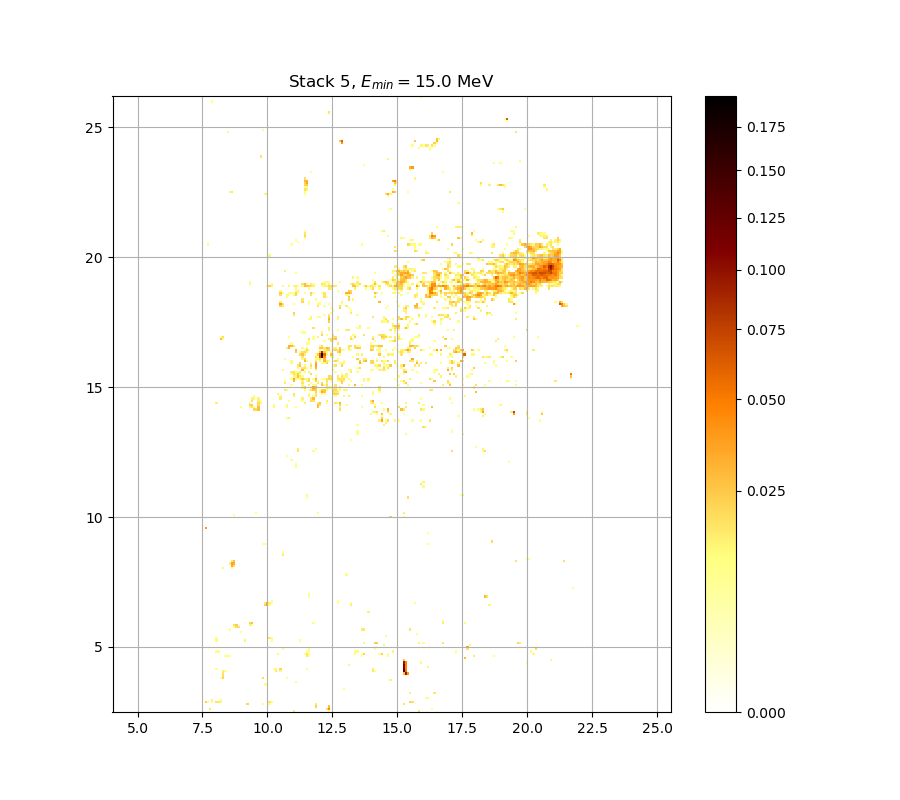

The data file committed next to this chart (first rows):
0.000000000000000000e+00, 0.000000000000000000e+00, 0.000000000000000000e+00, 0.000000000000000000e+00, 0.000000000000000000e+00, 0.000000000000000000e+00, 0.000000000000000000e+00, 0.000000000000000000e+00, 0.000000000000000000e+00, 0.000000000000000000e+00, 0.000000000000000000e+00, 0.000000000000000000e+00, 0.000000000000000000e+00, 0.000000000000000000e+00, 0.000000000000000000e+00, 0.000000000000000000e+00, 0.000000000000000000e+00, 0.000000000000000000e+00, 0.000000000000000000e+00, 0.000000000000000000e+00, 0.000000000000000000e+00, 0.000000000000000000e+00, 0.000000000000000000e+00, 0.000000000000000000e+00
0.000000000000000000e+00, 0.000000000000000000e+00, 1.719610111722552973e-02, 0.000000000000000000e+00, 0.000000000000000000e+00, 0.000000000000000000e+00, 0.000000000000000000e+00, 0.000000000000000000e+00, 0.000000000000000000e+00, 0.000000000000000000e+00, 0.000000000000000000e+00, 0.000000000000000000e+00, 0.000000000000000000e+00, 0.000000000000000000e+00, 0.000000000000000000e+00, 0.000000000000000000e+00, 0.000000000000000000e+00, 0.000000000000000000e+00, 0.000000000000000000e+00, 0.000000000000000000e+00, 0.000000000000000000e+00, 0.000000000000000000e+00, 0.000000000000000000e+00, 0.000000000000000000e+00
0.000000000000000000e+00, 0.000000000000000000e+00, 0.000000000000000000e+00, 0.000000000000000000e+00, 0.000000000000000000e+00, 0.000000000000000000e+00, 0.000000000000000000e+00, 0.000000000000000000e+00, 0.000000000000000000e+00, 0.000000000000000000e+00, 0.000000000000000000e+00, 0.000000000000000000e+00, 0.000000000000000000e+00, 0.000000000000000000e+00, 0.000000000000000000e+00, 0.000000000000000000e+00, 0.000000000000000000e+00, 0.000000000000000000e+00, 0.000000000000000000e+00, 0.000000000000000000e+00, 0.000000000000000000e+00, 0.000000000000000000e+00, 0.000000000000000000e+00, 0.000000000000000000e+00
0.000000000000000000e+00, 0.000000000000000000e+00, 0.000000000000000000e+00, 0.000000000000000000e+00, 0.000000000000000000e+00, 0.000000000000000000e+00, 0.000000000000000000e+00, 0.000000000000000000e+00, 0.000000000000000000e+00, 0.000000000000000000e+00, 0.000000000000000000e+00, 0.000000000000000000e+00, 0.000000000000000000e+00, 0.000000000000000000e+00, 0.000000000000000000e+00, 0.000000000000000000e+00, 0.000000000000000000e+00, 0.000000000000000000e+00, 0.000000000000000000e+00, 2.163626798869855775e-02, 0.000000000000000000e+00, 0.000000000000000000e+00, 0.000000000000000000e+00, 0.000000000000000000e+00
2.343959343288997549e-02, 1.049670577464952882e-02, 0.000000000000000000e+00, 1.013849020610619288e-02, 0.000000000000000000e+00, 1.767557770505898129e-02, 1.749575880710088974e-02, 1.342468726727109353e-02, 0.000000000000000000e+00, 0.000000000000000000e+00, 0.000000000000000000e+00, 0.000000000000000000e+00, 0.000000000000000000e+00, 0.000000000000000000e+00, 0.000000000000000000e+00, 0.000000000000000000e+00, 0.000000000000000000e+00, 0.000000000000000000e+00, 0.000000000000000000e+00, 0.000000000000000000e+00, 0.000000000000000000e+00, 0.000000000000000000e+00, 0.000000000000000000e+00, 0.000000000000000000e+00
0.000000000000000000e+00, 0.000000000000000000e+00, 0.000000000000000000e+00, 1.504004612437717832e-02, 0.000000000000000000e+00, 0.000000000000000000e+00, 0.000000000000000000e+00, 1.270720557413629673e-02, 0.000000000000000000e+00, 0.000000000000000000e+00, 0.000000000000000000e+00, 0.000000000000000000e+00, 0.000000000000000000e+00, 0.000000000000000000e+00, 0.000000000000000000e+00, 0.000000000000000000e+00, 0.000000000000000000e+00, 0.000000000000000000e+00, 0.000000000000000000e+00, 0.000000000000000000e+00, 0.000000000000000000e+00, 0.000000000000000000e+00, 0.000000000000000000e+00, 0.000000000000000000e+00
0.000000000000000000e+00, 0.000000000000000000e+00, 0.000000000000000000e+00, 0.000000000000000000e+00, 0.000000000000000000e+00, 0.000000000000000000e+00, 0.000000000000000000e+00, 0.000000000000000000e+00, 0.000000000000000000e+00, 0.000000000000000000e+00, 0.000000000000000000e+00, 0.000000000000000000e+00, 0.000000000000000000e+00, 0.000000000000000000e+00, 0.000000000000000000e+00, 0.000000000000000000e+00, 0.000000000000000000e+00, 0.000000000000000000e+00, 0.000000000000000000e+00, 0.000000000000000000e+00, 0.000000000000000000e+00, 0.000000000000000000e+00, 0.000000000000000000e+00, 0.000000000000000000e+00
0.000000000000000000e+00, 0.000000000000000000e+00, 0.000000000000000000e+00, 0.000000000000000000e+00, 0.000000000000000000e+00, 0.000000000000000000e+00, 0.000000000000000000e+00, 0.000000000000000000e+00, 0.000000000000000000e+00, 0.000000000000000000e+00, 0.000000000000000000e+00, 0.000000000000000000e+00, 0.000000000000000000e+00, 0.000000000000000000e+00, 0.000000000000000000e+00, 0.000000000000000000e+00, 0.000000000000000000e+00, 0.000000000000000000e+00, 0.000000000000000000e+00, 0.000000000000000000e+00, 0.000000000000000000e+00, 0.000000000000000000e+00, 0.000000000000000000e+00, 0.000000000000000000e+00
0.000000000000000000e+00, 0.000000000000000000e+00, 0.000000000000000000e+00, 0.000000000000000000e+00, 0.000000000000000000e+00, 0.000000000000000000e+00, 0.000000000000000000e+00, 0.000000000000000000e+00, 0.000000000000000000e+00, 0.000000000000000000e+00, 0.000000000000000000e+00, 0.000000000000000000e+00, 0.000000000000000000e+00, 0.000000000000000000e+00, 0.000000000000000000e+00, 0.000000000000000000e+00, 0.000000000000000000e+00, 0.000000000000000000e+00, 0.000000000000000000e+00, 0.000000000000000000e+00, 0.000000000000000000e+00, 0.000000000000000000e+00, 0.000000000000000000e+00, 0.000000000000000000e+00
0.000000000000000000e+00, 0.000000000000000000e+00, 0.000000000000000000e+00, 0.000000000000000000e+00, 0.000000000000000000e+00, 0.000000000000000000e+00, 0.000000000000000000e+00, 0.000000000000000000e+00, 0.000000000000000000e+00, 0.000000000000000000e+00, 0.000000000000000000e+00, 0.000000000000000000e+00, 0.000000000000000000e+00, 0.000000000000000000e+00, 0.000000000000000000e+00, 0.000000000000000000e+00, 0.000000000000000000e+00, 0.000000000000000000e+00, 0.000000000000000000e+00, 0.000000000000000000e+00, 0.000000000000000000e+00, 0.000000000000000000e+00, 0.000000000000000000e+00, 0.000000000000000000e+00
0.000000000000000000e+00, 0.000000000000000000e+00, 0.000000000000000000e+00, 0.000000000000000000e+00, 0.000000000000000000e+00, 0.000000000000000000e+00, 0.000000000000000000e+00, 0.000000000000000000e+00, 0.000000000000000000e+00, 0.000000000000000000e+00, 0.000000000000000000e+00, 0.000000000000000000e+00, 0.000000000000000000e+00, 0.000000000000000000e+00, 0.000000000000000000e+00, 0.000000000000000000e+00, 0.000000000000000000e+00, 0.000000000000000000e+00, 0.000000000000000000e+00, 0.000000000000000000e+00, 0.000000000000000000e+00, 0.000000000000000000e+00, 0.000000000000000000e+00, 0.000000000000000000e+00
0.000000000000000000e+00, 0.000000000000000000e+00, 0.000000000000000000e+00, 0.000000000000000000e+00, 0.000000000000000000e+00, 0.000000000000000000e+00, 0.000000000000000000e+00, 0.000000000000000000e+00, 0.000000000000000000e+00, 0.000000000000000000e+00, 0.000000000000000000e+00, 0.000000000000000000e+00, 0.000000000000000000e+00, 0.000000000000000000e+00, 0.000000000000000000e+00, 0.000000000000000000e+00, 0.000000000000000000e+00, 0.000000000000000000e+00, 0.000000000000000000e+00, 0.000000000000000000e+00, 0.000000000000000000e+00, 0.000000000000000000e+00, 0.000000000000000000e+00, 0.000000000000000000e+00
0.000000000000000000e+00, 0.000000000000000000e+00, 0.000000000000000000e+00, 0.000000000000000000e+00, 0.000000000000000000e+00, 0.000000000000000000e+00, 0.000000000000000000e+00, 0.000000000000000000e+00, 0.000000000000000000e+00, 0.000000000000000000e+00, 0.000000000000000000e+00, 0.000000000000000000e+00, 0.000000000000000000e+00, 0.000000000000000000e+00, 0.000000000000000000e+00, 0.000000000000000000e+00, 0.000000000000000000e+00, 0.000000000000000000e+00, 0.000000000000000000e+00, 0.000000000000000000e+00, 0.000000000000000000e+00, 0.000000000000000000e+00, 0.000000000000000000e+00, 0.000000000000000000e+00
0.000000000000000000e+00, 0.000000000000000000e+00, 0.000000000000000000e+00, 0.000000000000000000e+00, 0.000000000000000000e+00, 0.000000000000000000e+00, 0.000000000000000000e+00, 0.000000000000000000e+00, 0.000000000000000000e+00, 0.000000000000000000e+00, 0.000000000000000000e+00, 0.000000000000000000e+00, 0.000000000000000000e+00, 0.000000000000000000e+00, 0.000000000000000000e+00, 0.000000000000000000e+00, 0.000000000000000000e+00, 0.000000000000000000e+00, 0.000000000000000000e+00, 0.000000000000000000e+00, 0.000000000000000000e+00, 0.000000000000000000e+00, 0.000000000000000000e+00, 0.000000000000000000e+00
0.000000000000000000e+00, 0.000000000000000000e+00, 0.000000000000000000e+00, 0.000000000000000000e+00, 0.000000000000000000e+00, 0.000000000000000000e+00, 0.000000000000000000e+00, 0.000000000000000000e+00, 0.000000000000000000e+00, 0.000000000000000000e+00, 0.000000000000000000e+00, 0.000000000000000000e+00, 0.000000000000000000e+00, 0.000000000000000000e+00, 0.000000000000000000e+00, 0.000000000000000000e+00, 0.000000000000000000e+00, 0.000000000000000000e+00, 0.000000000000000000e+00, 0.000000000000000000e+00, 0.000000000000000000e+00, 0.000000000000000000e+00, 0.000000000000000000e+00, 0.000000000000000000e+00
0.000000000000000000e+00, 0.000000000000000000e+00, 0.000000000000000000e+00, 0.000000000000000000e+00, 0.000000000000000000e+00, 0.000000000000000000e+00, 0.000000000000000000e+00, 1.067583887558623719e-02, 2.235736905280489434e-02, 0.000000000000000000e+00, 0.000000000000000000e+00, 0.000000000000000000e+00, 0.000000000000000000e+00, 0.000000000000000000e+00, 0.000000000000000000e+00, 0.000000000000000000e+00, 0.000000000000000000e+00, 0.000000000000000000e+00, 0.000000000000000000e+00, 0.000000000000000000e+00, 0.000000000000000000e+00, 0.000000000000000000e+00, 0.000000000000000000e+00, 0.000000000000000000e+00
0.000000000000000000e+00, 0.000000000000000000e+00, 0.000000000000000000e+00, 0.000000000000000000e+00, 0.000000000000000000e+00, 0.000000000000000000e+00, 0.000000000000000000e+00, 0.000000000000000000e+00, 2.025500333994904867e-02, 0.000000000000000000e+00, 0.000000000000000000e+00, 0.000000000000000000e+00, 0.000000000000000000e+00, 0.000000000000000000e+00, 0.000000000000000000e+00, 0.000000000000000000e+00, 0.000000000000000000e+00, 0.000000000000000000e+00, 0.000000000000000000e+00, 0.000000000000000000e+00, 0.000000000000000000e+00, 0.000000000000000000e+00, 0.000000000000000000e+00, 0.000000000000000000e+00
0.000000000000000000e+00, 0.000000000000000000e+00, 0.000000000000000000e+00, 0.000000000000000000e+00, 0.000000000000000000e+00, 0.000000000000000000e+00, 0.000000000000000000e+00, 0.000000000000000000e+00, 1.785541485561260161e-02, 0.000000000000000000e+00, 0.000000000000000000e+00, 0.000000000000000000e+00, 0.000000000000000000e+00, 0.000000000000000000e+00, 0.000000000000000000e+00, 0.000000000000000000e+00, 0.000000000000000000e+00, 0.000000000000000000e+00, 0.000000000000000000e+00, 0.000000000000000000e+00, 0.000000000000000000e+00, 0.000000000000000000e+00, 0.000000000000000000e+00, 0.000000000000000000e+00
0.000000000000000000e+00, 0.000000000000000000e+00, 0.000000000000000000e+00, 0.000000000000000000e+00, 0.000000000000000000e+00, 0.000000000000000000e+00, 0.000000000000000000e+00, 0.000000000000000000e+00, 1.539920936928684120e-02, 1.228880275851135934e-02, 0.000000000000000000e+00, 0.000000000000000000e+00, 0.000000000000000000e+00, 0.000000000000000000e+00, 0.000000000000000000e+00, 0.000000000000000000e+00, 0.000000000000000000e+00, 0.000000000000000000e+00, 0.000000000000000000e+00, 0.000000000000000000e+00, 0.000000000000000000e+00, 0.000000000000000000e+00, 0.000000000000000000e+00, 0.000000000000000000e+00
0.000000000000000000e+00, 0.000000000000000000e+00, 0.000000000000000000e+00, 0.000000000000000000e+00, 0.000000000000000000e+00, 1.079527034403559779e-02, 0.000000000000000000e+00, 0.000000000000000000e+00, 0.000000000000000000e+00, 0.000000000000000000e+00, 0.000000000000000000e+00, 0.000000000000000000e+00, 0.000000000000000000e+00, 0.000000000000000000e+00, 0.000000000000000000e+00, 0.000000000000000000e+00, 0.000000000000000000e+00, 0.000000000000000000e+00, 0.000000000000000000e+00, 0.000000000000000000e+00, 0.000000000000000000e+00, 0.000000000000000000e+00, 0.000000000000000000e+00, 0.000000000000000000e+00
0.000000000000000000e+00, 0.000000000000000000e+00, 0.000000000000000000e+00, 0.000000000000000000e+00, 0.000000000000000000e+00, 0.000000000000000000e+00, 0.000000000000000000e+00, 0.000000000000000000e+00, 0.000000000000000000e+00, 0.000000000000000000e+00, 0.000000000000000000e+00, 0.000000000000000000e+00, 0.000000000000000000e+00, 0.000000000000000000e+00, 0.000000000000000000e+00, 0.000000000000000000e+00, 0.000000000000000000e+00, 0.000000000000000000e+00, 0.000000000000000000e+00, 0.000000000000000000e+00, 0.000000000000000000e+00, 0.000000000000000000e+00, 0.000000000000000000e+00, 0.000000000000000000e+00
0.000000000000000000e+00, 0.000000000000000000e+00, 0.000000000000000000e+00, 0.000000000000000000e+00, 0.000000000000000000e+00, 0.000000000000000000e+00, 0.000000000000000000e+00, 0.000000000000000000e+00, 0.000000000000000000e+00, 0.000000000000000000e+00, 0.000000000000000000e+00, 0.000000000000000000e+00, 0.000000000000000000e+00, 0.000000000000000000e+00, 0.000000000000000000e+00, 0.000000000000000000e+00, 0.000000000000000000e+00, 0.000000000000000000e+00, 0.000000000000000000e+00, 0.000000000000000000e+00, 0.000000000000000000e+00, 0.000000000000000000e+00, 0.000000000000000000e+00, 0.000000000000000000e+00
0.000000000000000000e+00, 0.000000000000000000e+00, 0.000000000000000000e+00, 0.000000000000000000e+00, 0.000000000000000000e+00, 0.000000000000000000e+00, 0.000000000000000000e+00, 0.000000000000000000e+00, 0.000000000000000000e+00, 0.000000000000000000e+00, 0.000000000000000000e+00, 0.000000000000000000e+00, 0.000000000000000000e+00, 0.000000000000000000e+00, 0.000000000000000000e+00, 0.000000000000000000e+00, 0.000000000000000000e+00, 0.000000000000000000e+00, 0.000000000000000000e+00, 0.000000000000000000e+00, 0.000000000000000000e+00, 0.000000000000000000e+00, 0.000000000000000000e+00, 0.000000000000000000e+00
0.000000000000000000e+00, 0.000000000000000000e+00, 0.000000000000000000e+00, 0.000000000000000000e+00, 0.000000000000000000e+00, 0.000000000000000000e+00, 0.000000000000000000e+00, 0.000000000000000000e+00, 0.000000000000000000e+00, 0.000000000000000000e+00, 0.000000000000000000e+00, 0.000000000000000000e+00, 0.000000000000000000e+00, 0.000000000000000000e+00, 0.000000000000000000e+00, 0.000000000000000000e+00, 0.000000000000000000e+00, 0.000000000000000000e+00, 0.000000000000000000e+00, 0.000000000000000000e+00, 0.000000000000000000e+00, 0.000000000000000000e+00, 0.000000000000000000e+00, 0.000000000000000000e+00
0.000000000000000000e+00, 0.000000000000000000e+00, 0.000000000000000000e+00, 0.000000000000000000e+00, 0.000000000000000000e+00, 0.000000000000000000e+00, 0.000000000000000000e+00, 0.000000000000000000e+00, 0.000000000000000000e+00, 0.000000000000000000e+00, 0.000000000000000000e+00, 0.000000000000000000e+00, 0.000000000000000000e+00, 0.000000000000000000e+00, 0.000000000000000000e+00, 0.000000000000000000e+00, 0.000000000000000000e+00, 0.000000000000000000e+00, 0.000000000000000000e+00, 0.000000000000000000e+00, 0.000000000000000000e+00, 0.000000000000000000e+00, 0.000000000000000000e+00, 0.000000000000000000e+00
0.000000000000000000e+00, 0.000000000000000000e+00, 0.000000000000000000e+00, 0.000000000000000000e+00, 0.000000000000000000e+00, 0.000000000000000000e+00, 0.000000000000000000e+00, 0.000000000000000000e+00, 0.000000000000000000e+00, 1.019818812157276960e-02, 1.276698509569542880e-02, 1.127307165841598402e-02, 0.000000000000000000e+00, 0.000000000000000000e+00, 0.000000000000000000e+00, 0.000000000000000000e+00, 0.000000000000000000e+00, 0.000000000000000000e+00, 0.000000000000000000e+00, 0.000000000000000000e+00, 0.000000000000000000e+00, 0.000000000000000000e+00, 0.000000000000000000e+00, 0.000000000000000000e+00
0.000000000000000000e+00, 0.000000000000000000e+00, 0.000000000000000000e+00, 0.000000000000000000e+00, 0.000000000000000000e+00, 0.000000000000000000e+00, 0.000000000000000000e+00, 0.000000000000000000e+00, 0.000000000000000000e+00, 0.000000000000000000e+00, 0.000000000000000000e+00, 0.000000000000000000e+00, 0.000000000000000000e+00, 0.000000000000000000e+00, 0.000000000000000000e+00, 0.000000000000000000e+00, 0.000000000000000000e+00, 0.000000000000000000e+00, 0.000000000000000000e+00, 0.000000000000000000e+00, 0.000000000000000000e+00, 0.000000000000000000e+00, 0.000000000000000000e+00, 0.000000000000000000e+00
0.000000000000000000e+00, 0.000000000000000000e+00, 0.000000000000000000e+00, 0.000000000000000000e+00, 0.000000000000000000e+00, 1.169124721883022487e-02, 1.103415589181763398e-02, 0.000000000000000000e+00, 0.000000000000000000e+00, 0.000000000000000000e+00, 0.000000000000000000e+00, 0.000000000000000000e+00, 0.000000000000000000e+00, 0.000000000000000000e+00, 0.000000000000000000e+00, 0.000000000000000000e+00, 0.000000000000000000e+00, 0.000000000000000000e+00, 0.000000000000000000e+00, 0.000000000000000000e+00, 0.000000000000000000e+00, 0.000000000000000000e+00, 0.000000000000000000e+00, 0.000000000000000000e+00
0.000000000000000000e+00, 0.000000000000000000e+00, 0.000000000000000000e+00, 0.000000000000000000e+00, 0.000000000000000000e+00, 0.000000000000000000e+00, 0.000000000000000000e+00, 0.000000000000000000e+00, 0.000000000000000000e+00, 0.000000000000000000e+00, 0.000000000000000000e+00, 0.000000000000000000e+00, 0.000000000000000000e+00, 0.000000000000000000e+00, 0.000000000000000000e+00, 0.000000000000000000e+00, 0.000000000000000000e+00, 0.000000000000000000e+00, 0.000000000000000000e+00, 0.000000000000000000e+00, 0.000000000000000000e+00, 0.000000000000000000e+00, 0.000000000000000000e+00, 0.000000000000000000e+00
0.000000000000000000e+00, 0.000000000000000000e+00, 0.000000000000000000e+00, 0.000000000000000000e+00, 0.000000000000000000e+00, 0.000000000000000000e+00, 0.000000000000000000e+00, 0.000000000000000000e+00, 0.000000000000000000e+00, 0.000000000000000000e+00, 0.000000000000000000e+00, 0.000000000000000000e+00, 0.000000000000000000e+00, 0.000000000000000000e+00, 0.000000000000000000e+00, 0.000000000000000000e+00, 0.000000000000000000e+00, 0.000000000000000000e+00, 0.000000000000000000e+00, 0.000000000000000000e+00, 0.000000000000000000e+00, 0.000000000000000000e+00, 0.000000000000000000e+00, 0.000000000000000000e+00
0.000000000000000000e+00, 0.000000000000000000e+00, 0.000000000000000000e+00, 0.000000000000000000e+00, 0.000000000000000000e+00, 0.000000000000000000e+00, 0.000000000000000000e+00, 0.000000000000000000e+00, 0.000000000000000000e+00, 0.000000000000000000e+00, 0.000000000000000000e+00, 0.000000000000000000e+00, 0.000000000000000000e+00, 0.000000000000000000e+00, 0.000000000000000000e+00, 0.000000000000000000e+00, 0.000000000000000000e+00, 0.000000000000000000e+00, 0.000000000000000000e+00, 0.000000000000000000e+00, 0.000000000000000000e+00, 0.000000000000000000e+00, 0.000000000000000000e+00, 0.000000000000000000e+00
0.000000000000000000e+00, 0.000000000000000000e+00, 0.000000000000000000e+00, 0.000000000000000000e+00, 0.000000000000000000e+00, 0.000000000000000000e+00, 0.000000000000000000e+00, 0.000000000000000000e+00, 0.000000000000000000e+00, 0.000000000000000000e+00, 0.000000000000000000e+00, 0.000000000000000000e+00, 0.000000000000000000e+00, 0.000000000000000000e+00, 0.000000000000000000e+00, 0.000000000000000000e+00, 0.000000000000000000e+00, 0.000000000000000000e+00, 0.000000000000000000e+00, 0.000000000000000000e+00, 0.000000000000000000e+00, 0.000000000000000000e+00, 0.000000000000000000e+00, 0.000000000000000000e+00
0.000000000000000000e+00, 0.000000000000000000e+00, 0.000000000000000000e+00, 0.000000000000000000e+00, 0.000000000000000000e+00, 1.306591162745515851e-02, 0.000000000000000000e+00, 0.000000000000000000e+00, 0.000000000000000000e+00, 0.000000000000000000e+00, 0.000000000000000000e+00, 0.000000000000000000e+00, 0.000000000000000000e+00, 0.000000000000000000e+00, 0.000000000000000000e+00, 0.000000000000000000e+00, 0.000000000000000000e+00, 0.000000000000000000e+00, 1.492034085186112399e-02, 0.000000000000000000e+00, 0.000000000000000000e+00, 0.000000000000000000e+00, 0.000000000000000000e+00, 0.000000000000000000e+00
0.000000000000000000e+00, 0.000000000000000000e+00, 0.000000000000000000e+00, 0.000000000000000000e+00, 0.000000000000000000e+00, 1.175099418686474488e-02, 0.000000000000000000e+00, 0.000000000000000000e+00, 0.000000000000000000e+00, 0.000000000000000000e+00, 0.000000000000000000e+00, 0.000000000000000000e+00, 0.000000000000000000e+00, 0.000000000000000000e+00, 0.000000000000000000e+00, 0.000000000000000000e+00, 0.000000000000000000e+00, 0.000000000000000000e+00, 0.000000000000000000e+00, 0.000000000000000000e+00, 0.000000000000000000e+00, 0.000000000000000000e+00, 0.000000000000000000e+00, 0.000000000000000000e+00
0.000000000000000000e+00, 0.000000000000000000e+00, 0.000000000000000000e+00, 0.000000000000000000e+00, 0.000000000000000000e+00, 0.000000000000000000e+00, 0.000000000000000000e+00, 0.000000000000000000e+00, 0.000000000000000000e+00, 0.000000000000000000e+00, 0.000000000000000000e+00, 0.000000000000000000e+00, 0.000000000000000000e+00, 0.000000000000000000e+00, 0.000000000000000000e+00, 0.000000000000000000e+00, 0.000000000000000000e+00, 0.000000000000000000e+00, 0.000000000000000000e+00, 0.000000000000000000e+00, 0.000000000000000000e+00, 0.000000000000000000e+00, 0.000000000000000000e+00, 0.000000000000000000e+00
0.000000000000000000e+00, 0.000000000000000000e+00, 0.000000000000000000e+00, 0.000000000000000000e+00, 0.000000000000000000e+00, 0.000000000000000000e+00, 0.000000000000000000e+00, 0.000000000000000000e+00, 0.000000000000000000e+00, 0.000000000000000000e+00, 0.000000000000000000e+00, 0.000000000000000000e+00, 0.000000000000000000e+00, 0.000000000000000000e+00, 0.000000000000000000e+00, 0.000000000000000000e+00, 0.000000000000000000e+00, 0.000000000000000000e+00, 0.000000000000000000e+00, 0.000000000000000000e+00, 0.000000000000000000e+00, 0.000000000000000000e+00, 0.000000000000000000e+00, 0.000000000000000000e+00
0.000000000000000000e+00, 0.000000000000000000e+00, 0.000000000000000000e+00, 0.000000000000000000e+00, 0.000000000000000000e+00, 0.000000000000000000e+00, 0.000000000000000000e+00, 0.000000000000000000e+00, 0.000000000000000000e+00, 0.000000000000000000e+00, 0.000000000000000000e+00, 0.000000000000000000e+00, 0.000000000000000000e+00, 0.000000000000000000e+00, 0.000000000000000000e+00, 0.000000000000000000e+00, 1.127307165841598402e-02, 0.000000000000000000e+00, 0.000000000000000000e+00, 0.000000000000000000e+00, 0.000000000000000000e+00, 0.000000000000000000e+00, 0.000000000000000000e+00, 0.000000000000000000e+00
0.000000000000000000e+00, 0.000000000000000000e+00, 0.000000000000000000e+00, 0.000000000000000000e+00, 0.000000000000000000e+00, 0.000000000000000000e+00, 0.000000000000000000e+00, 0.000000000000000000e+00, 0.000000000000000000e+00, 0.000000000000000000e+00, 0.000000000000000000e+00, 1.103415589181763398e-02, 0.000000000000000000e+00, 0.000000000000000000e+00, 0.000000000000000000e+00, 0.000000000000000000e+00, 0.000000000000000000e+00, 0.000000000000000000e+00, 0.000000000000000000e+00, 0.000000000000000000e+00, 0.000000000000000000e+00, 0.000000000000000000e+00, 0.000000000000000000e+00, 0.000000000000000000e+00
0.000000000000000000e+00, 0.000000000000000000e+00, 0.000000000000000000e+00, 0.000000000000000000e+00, 0.000000000000000000e+00, 0.000000000000000000e+00, 0.000000000000000000e+00, 0.000000000000000000e+00, 0.000000000000000000e+00, 0.000000000000000000e+00, 0.000000000000000000e+00, 0.000000000000000000e+00, 0.000000000000000000e+00, 1.049670577464952882e-02, 1.959478811302280826e-02, 1.935477190958152099e-02, 0.000000000000000000e+00, 0.000000000000000000e+00, 0.000000000000000000e+00, 0.000000000000000000e+00, 0.000000000000000000e+00, 0.000000000000000000e+00, 0.000000000000000000e+00, 0.000000000000000000e+00
0.000000000000000000e+00, 0.000000000000000000e+00, 0.000000000000000000e+00, 0.000000000000000000e+00, 0.000000000000000000e+00, 0.000000000000000000e+00, 0.000000000000000000e+00, 0.000000000000000000e+00, 0.000000000000000000e+00, 0.000000000000000000e+00, 0.000000000000000000e+00, 0.000000000000000000e+00, 0.000000000000000000e+00, 1.881485592154822847e-02, 2.380048861759897702e-02, 0.000000000000000000e+00, 0.000000000000000000e+00, 0.000000000000000000e+00, 0.000000000000000000e+00, 0.000000000000000000e+00, 1.611775017052866771e-02, 1.246810672768744466e-02, 0.000000000000000000e+00, 0.000000000000000000e+00
0.000000000000000000e+00, 0.000000000000000000e+00, 0.000000000000000000e+00, 0.000000000000000000e+00, 0.000000000000000000e+00, 0.000000000000000000e+00, 0.000000000000000000e+00, 0.000000000000000000e+00, 0.000000000000000000e+00, 0.000000000000000000e+00, 0.000000000000000000e+00, 0.000000000000000000e+00, 0.000000000000000000e+00, 0.000000000000000000e+00, 0.000000000000000000e+00, 0.000000000000000000e+00, 0.000000000000000000e+00, 0.000000000000000000e+00, 0.000000000000000000e+00, 0.000000000000000000e+00, 2.139596843833844672e-02, 2.663019329226254395e-02, 0.000000000000000000e+00, 0.000000000000000000e+00
0.000000000000000000e+00, 0.000000000000000000e+00, 0.000000000000000000e+00, 0.000000000000000000e+00, 0.000000000000000000e+00, 0.000000000000000000e+00, 0.000000000000000000e+00, 0.000000000000000000e+00, 0.000000000000000000e+00, 0.000000000000000000e+00, 0.000000000000000000e+00, 0.000000000000000000e+00, 0.000000000000000000e+00, 0.000000000000000000e+00, 0.000000000000000000e+00, 0.000000000000000000e+00, 0.000000000000000000e+00, 0.000000000000000000e+00, 0.000000000000000000e+00, 0.000000000000000000e+00, 0.000000000000000000e+00, 0.000000000000000000e+00, 0.000000000000000000e+00, 0.000000000000000000e+00
0.000000000000000000e+00, 0.000000000000000000e+00, 0.000000000000000000e+00, 0.000000000000000000e+00, 0.000000000000000000e+00, 0.000000000000000000e+00, 0.000000000000000000e+00, 0.000000000000000000e+00, 0.000000000000000000e+00, 0.000000000000000000e+00, 0.000000000000000000e+00, 0.000000000000000000e+00, 0.000000000000000000e+00, 0.000000000000000000e+00, 0.000000000000000000e+00, 0.000000000000000000e+00, 0.000000000000000000e+00, 0.000000000000000000e+00, 0.000000000000000000e+00, 0.000000000000000000e+00, 0.000000000000000000e+00, 0.000000000000000000e+00, 0.000000000000000000e+00, 0.000000000000000000e+00
0.000000000000000000e+00, 0.000000000000000000e+00, 0.000000000000000000e+00, 0.000000000000000000e+00, 0.000000000000000000e+00, 0.000000000000000000e+00, 0.000000000000000000e+00, 0.000000000000000000e+00, 0.000000000000000000e+00, 0.000000000000000000e+00, 0.000000000000000000e+00, 0.000000000000000000e+00, 0.000000000000000000e+00, 0.000000000000000000e+00, 0.000000000000000000e+00, 0.000000000000000000e+00, 0.000000000000000000e+00, 0.000000000000000000e+00, 0.000000000000000000e+00, 0.000000000000000000e+00, 0.000000000000000000e+00, 0.000000000000000000e+00, 0.000000000000000000e+00, 0.000000000000000000e+00
0.000000000000000000e+00, 0.000000000000000000e+00, 0.000000000000000000e+00, 0.000000000000000000e+00, 0.000000000000000000e+00, 0.000000000000000000e+00, 0.000000000000000000e+00, 0.000000000000000000e+00, 0.000000000000000000e+00, 0.000000000000000000e+00, 0.000000000000000000e+00, 0.000000000000000000e+00, 0.000000000000000000e+00, 0.000000000000000000e+00, 0.000000000000000000e+00, 0.000000000000000000e+00, 0.000000000000000000e+00, 0.000000000000000000e+00, 0.000000000000000000e+00, 0.000000000000000000e+00, 0.000000000000000000e+00, 0.000000000000000000e+00, 0.000000000000000000e+00, 0.000000000000000000e+00
0.000000000000000000e+00, 0.000000000000000000e+00, 0.000000000000000000e+00, 0.000000000000000000e+00, 0.000000000000000000e+00, 0.000000000000000000e+00, 0.000000000000000000e+00, 0.000000000000000000e+00, 0.000000000000000000e+00, 0.000000000000000000e+00, 0.000000000000000000e+00, 0.000000000000000000e+00, 0.000000000000000000e+00, 0.000000000000000000e+00, 0.000000000000000000e+00, 0.000000000000000000e+00, 0.000000000000000000e+00, 0.000000000000000000e+00, 0.000000000000000000e+00, 0.000000000000000000e+00, 0.000000000000000000e+00, 0.000000000000000000e+00, 0.000000000000000000e+00, 0.000000000000000000e+00
0.000000000000000000e+00, 0.000000000000000000e+00, 0.000000000000000000e+00, 0.000000000000000000e+00, 0.000000000000000000e+00, 0.000000000000000000e+00, 0.000000000000000000e+00, 0.000000000000000000e+00, 0.000000000000000000e+00, 0.000000000000000000e+00, 0.000000000000000000e+00, 0.000000000000000000e+00, 0.000000000000000000e+00, 0.000000000000000000e+00, 0.000000000000000000e+00, 0.000000000000000000e+00, 0.000000000000000000e+00, 0.000000000000000000e+00, 0.000000000000000000e+00, 0.000000000000000000e+00, 0.000000000000000000e+00, 0.000000000000000000e+00, 0.000000000000000000e+00, 0.000000000000000000e+00
0.000000000000000000e+00, 0.000000000000000000e+00, 0.000000000000000000e+00, 0.000000000000000000e+00, 0.000000000000000000e+00, 0.000000000000000000e+00, 0.000000000000000000e+00, 0.000000000000000000e+00, 0.000000000000000000e+00, 0.000000000000000000e+00, 0.000000000000000000e+00, 0.000000000000000000e+00, 0.000000000000000000e+00, 0.000000000000000000e+00, 0.000000000000000000e+00, 0.000000000000000000e+00, 0.000000000000000000e+00, 0.000000000000000000e+00, 0.000000000000000000e+00, 0.000000000000000000e+00, 0.000000000000000000e+00, 0.000000000000000000e+00, 0.000000000000000000e+00, 0.000000000000000000e+00
0.000000000000000000e+00, 0.000000000000000000e+00, 0.000000000000000000e+00, 0.000000000000000000e+00, 0.000000000000000000e+00, 0.000000000000000000e+00, 0.000000000000000000e+00, 0.000000000000000000e+00, 0.000000000000000000e+00, 0.000000000000000000e+00, 0.000000000000000000e+00, 0.000000000000000000e+00, 0.000000000000000000e+00, 0.000000000000000000e+00, 0.000000000000000000e+00, 0.000000000000000000e+00, 0.000000000000000000e+00, 0.000000000000000000e+00, 0.000000000000000000e+00, 0.000000000000000000e+00, 0.000000000000000000e+00, 0.000000000000000000e+00, 0.000000000000000000e+00, 0.000000000000000000e+00
0.000000000000000000e+00, 0.000000000000000000e+00, 0.000000000000000000e+00, 0.000000000000000000e+00, 0.000000000000000000e+00, 0.000000000000000000e+00, 0.000000000000000000e+00, 0.000000000000000000e+00, 0.000000000000000000e+00, 0.000000000000000000e+00, 0.000000000000000000e+00, 0.000000000000000000e+00, 0.000000000000000000e+00, 0.000000000000000000e+00, 0.000000000000000000e+00, 0.000000000000000000e+00, 0.000000000000000000e+00, 0.000000000000000000e+00, 0.000000000000000000e+00, 0.000000000000000000e+00, 0.000000000000000000e+00, 0.000000000000000000e+00, 0.000000000000000000e+00, 0.000000000000000000e+00
0.000000000000000000e+00, 0.000000000000000000e+00, 0.000000000000000000e+00, 0.000000000000000000e+00, 0.000000000000000000e+00, 0.000000000000000000e+00, 0.000000000000000000e+00, 0.000000000000000000e+00, 0.000000000000000000e+00, 0.000000000000000000e+00, 0.000000000000000000e+00, 0.000000000000000000e+00, 0.000000000000000000e+00, 0.000000000000000000e+00, 0.000000000000000000e+00, 0.000000000000000000e+00, 0.000000000000000000e+00, 0.000000000000000000e+00, 0.000000000000000000e+00, 0.000000000000000000e+00, 0.000000000000000000e+00, 0.000000000000000000e+00, 0.000000000000000000e+00, 0.000000000000000000e+00
0.000000000000000000e+00, 0.000000000000000000e+00, 0.000000000000000000e+00, 0.000000000000000000e+00, 0.000000000000000000e+00, 0.000000000000000000e+00, 0.000000000000000000e+00, 0.000000000000000000e+00, 0.000000000000000000e+00, 0.000000000000000000e+00, 0.000000000000000000e+00, 0.000000000000000000e+00, 0.000000000000000000e+00, 0.000000000000000000e+00, 0.000000000000000000e+00, 0.000000000000000000e+00, 0.000000000000000000e+00, 0.000000000000000000e+00, 0.000000000000000000e+00, 0.000000000000000000e+00, 0.000000000000000000e+00, 0.000000000000000000e+00, 0.000000000000000000e+00, 0.000000000000000000e+00
0.000000000000000000e+00, 0.000000000000000000e+00, 0.000000000000000000e+00, 0.000000000000000000e+00, 0.000000000000000000e+00, 0.000000000000000000e+00, 0.000000000000000000e+00, 0.000000000000000000e+00, 0.000000000000000000e+00, 0.000000000000000000e+00, 0.000000000000000000e+00, 0.000000000000000000e+00, 0.000000000000000000e+00, 0.000000000000000000e+00, 0.000000000000000000e+00, 0.000000000000000000e+00, 0.000000000000000000e+00, 0.000000000000000000e+00, 0.000000000000000000e+00, 0.000000000000000000e+00, 0.000000000000000000e+00, 0.000000000000000000e+00, 0.000000000000000000e+00, 0.000000000000000000e+00
0.000000000000000000e+00, 0.000000000000000000e+00, 0.000000000000000000e+00, 0.000000000000000000e+00, 0.000000000000000000e+00, 0.000000000000000000e+00, 0.000000000000000000e+00, 0.000000000000000000e+00, 0.000000000000000000e+00, 0.000000000000000000e+00, 0.000000000000000000e+00, 0.000000000000000000e+00, 0.000000000000000000e+00, 0.000000000000000000e+00, 0.000000000000000000e+00, 0.000000000000000000e+00, 0.000000000000000000e+00, 0.000000000000000000e+00, 0.000000000000000000e+00, 0.000000000000000000e+00, 0.000000000000000000e+00, 0.000000000000000000e+00, 0.000000000000000000e+00, 0.000000000000000000e+00
0.000000000000000000e+00, 0.000000000000000000e+00, 0.000000000000000000e+00, 0.000000000000000000e+00, 0.000000000000000000e+00, 0.000000000000000000e+00, 0.000000000000000000e+00, 0.000000000000000000e+00, 0.000000000000000000e+00, 0.000000000000000000e+00, 0.000000000000000000e+00, 0.000000000000000000e+00, 0.000000000000000000e+00, 0.000000000000000000e+00, 0.000000000000000000e+00, 0.000000000000000000e+00, 0.000000000000000000e+00, 0.000000000000000000e+00, 0.000000000000000000e+00, 0.000000000000000000e+00, 0.000000000000000000e+00, 0.000000000000000000e+00, 0.000000000000000000e+00, 0.000000000000000000e+00
0.000000000000000000e+00, 0.000000000000000000e+00, 0.000000000000000000e+00, 0.000000000000000000e+00, 0.000000000000000000e+00, 0.000000000000000000e+00, 0.000000000000000000e+00, 0.000000000000000000e+00, 0.000000000000000000e+00, 0.000000000000000000e+00, 0.000000000000000000e+00, 0.000000000000000000e+00, 0.000000000000000000e+00, 0.000000000000000000e+00, 0.000000000000000000e+00, 0.000000000000000000e+00, 0.000000000000000000e+00, 0.000000000000000000e+00, 0.000000000000000000e+00, 0.000000000000000000e+00, 0.000000000000000000e+00, 0.000000000000000000e+00, 0.000000000000000000e+00, 0.000000000000000000e+00
0.000000000000000000e+00, 0.000000000000000000e+00, 0.000000000000000000e+00, 0.000000000000000000e+00, 0.000000000000000000e+00, 0.000000000000000000e+00, 0.000000000000000000e+00, 0.000000000000000000e+00, 0.000000000000000000e+00, 0.000000000000000000e+00, 0.000000000000000000e+00, 0.000000000000000000e+00, 0.000000000000000000e+00, 0.000000000000000000e+00, 0.000000000000000000e+00, 0.000000000000000000e+00, 0.000000000000000000e+00, 0.000000000000000000e+00, 0.000000000000000000e+00, 0.000000000000000000e+00, 0.000000000000000000e+00, 0.000000000000000000e+00, 0.000000000000000000e+00, 0.000000000000000000e+00
0.000000000000000000e+00, 0.000000000000000000e+00, 0.000000000000000000e+00, 0.000000000000000000e+00, 0.000000000000000000e+00, 0.000000000000000000e+00, 0.000000000000000000e+00, 0.000000000000000000e+00, 0.000000000000000000e+00, 0.000000000000000000e+00, 0.000000000000000000e+00, 0.000000000000000000e+00, 0.000000000000000000e+00, 0.000000000000000000e+00, 0.000000000000000000e+00, 0.000000000000000000e+00, 0.000000000000000000e+00, 0.000000000000000000e+00, 0.000000000000000000e+00, 0.000000000000000000e+00, 0.000000000000000000e+00, 0.000000000000000000e+00, 0.000000000000000000e+00, 0.000000000000000000e+00
0.000000000000000000e+00, 0.000000000000000000e+00, 0.000000000000000000e+00, 0.000000000000000000e+00, 0.000000000000000000e+00, 0.000000000000000000e+00, 0.000000000000000000e+00, 0.000000000000000000e+00, 0.000000000000000000e+00, 0.000000000000000000e+00, 0.000000000000000000e+00, 0.000000000000000000e+00, 0.000000000000000000e+00, 0.000000000000000000e+00, 0.000000000000000000e+00, 0.000000000000000000e+00, 0.000000000000000000e+00, 0.000000000000000000e+00, 0.000000000000000000e+00, 0.000000000000000000e+00, 0.000000000000000000e+00, 0.000000000000000000e+00, 0.000000000000000000e+00, 0.000000000000000000e+00
0.000000000000000000e+00, 0.000000000000000000e+00, 0.000000000000000000e+00, 0.000000000000000000e+00, 0.000000000000000000e+00, 0.000000000000000000e+00, 0.000000000000000000e+00, 0.000000000000000000e+00, 0.000000000000000000e+00, 0.000000000000000000e+00, 0.000000000000000000e+00, 0.000000000000000000e+00, 0.000000000000000000e+00, 0.000000000000000000e+00, 0.000000000000000000e+00, 0.000000000000000000e+00, 0.000000000000000000e+00, 0.000000000000000000e+00, 0.000000000000000000e+00, 0.000000000000000000e+00, 0.000000000000000000e+00, 0.000000000000000000e+00, 0.000000000000000000e+00, 0.000000000000000000e+00
0.000000000000000000e+00, 0.000000000000000000e+00, 0.000000000000000000e+00, 0.000000000000000000e+00, 0.000000000000000000e+00, 0.000000000000000000e+00, 0.000000000000000000e+00, 0.000000000000000000e+00, 0.000000000000000000e+00, 0.000000000000000000e+00, 0.000000000000000000e+00, 0.000000000000000000e+00, 0.000000000000000000e+00, 0.000000000000000000e+00, 0.000000000000000000e+00, 0.000000000000000000e+00, 0.000000000000000000e+00, 0.000000000000000000e+00, 0.000000000000000000e+00, 0.000000000000000000e+00, 0.000000000000000000e+00, 0.000000000000000000e+00, 0.000000000000000000e+00, 0.000000000000000000e+00
... 219 more rows
